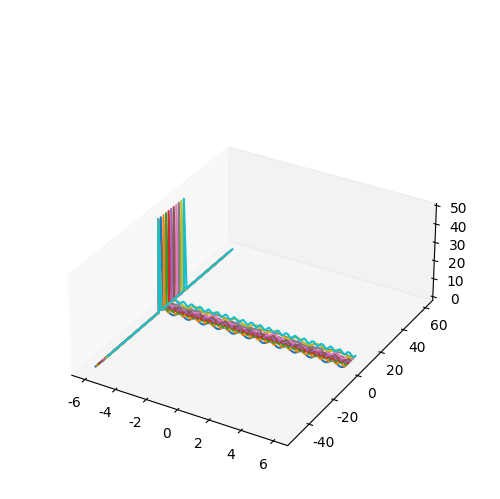

This chart was generated by the following Python code: (Note: this script raises an exception after producing the figure.)
import matplotlib.pyplot as plt
import numpy as np
from matplotlib import animation
from mpl_toolkits.mplot3d import Axes3D
from matplotlib.pylab import mpl

mpl.rcParams['font.sans-serif'] = ['FangSong']  # 指定默认字体
mpl.rcParams['axes.unicode_minus'] = False  # 解决保存图像是负号'-'显示为方块的问题
fig = plt.figure()
ax = Axes3D(fig, auto_add_to_figure=False)
fig.add_axes(ax)  # plt.axes(projection='3d')
x = np.linspace(-6, 6, 100)
y1 = np.linspace(1, 1, 100)
z1 = np.sin(1 * 2 * np.pi * x)
line1, = ax.plot3D(x, y1, z1)
y2 = np.linspace(2, 2, 100)
z2 = np.sin(2 * 2 * np.pi * x)
line2, = ax.plot3D(x, y2, z2)
y3 = np.linspace(3, 3, 100)
z3 = np.sin(3 * 2 * np.pi * x)
line3, = ax.plot3D(x, y3, z3)
y4 = np.linspace(4, 4, 100)
z4 = np.sin(4 * 2 * np.pi * x)
line4, = ax.plot3D(x, y4, z4)
y5 = np.linspace(5, 5, 100)
z5 = np.sin(5 * 2 * np.pi * x)
line5, = ax.plot3D(x, y5, z5)
y6 = np.linspace(6, 6, 100)
z6 = np.sin(6 * 2 * np.pi * x)
line6, = ax.plot3D(x, y6, z6)
y7 = np.linspace(7, 7, 100)
z7 = np.sin(7 * 2 * np.pi * x)
line7, = ax.plot3D(x, y7, z7)
y8 = np.linspace(8, 8, 100)
z8 = np.sin(8 * 2 * np.pi * x)
line8, = ax.plot3D(x, y8, z8)
y9 = np.linspace(9, 9, 100)
z9 = np.sin(9 * 2 * np.pi * x)
line9, = ax.plot3D(x, y9, z9)
y10 = np.linspace(10, 10, 100)
z10 = np.sin(10 * 2 * np.pi * x)
line10, = ax.plot3D(x, y10, z10)

x11 = np.linspace(-6, -6, 100)
y11 = np.linspace(1, 10, 10)
x12 = np.linspace(0, 2 * np.pi, 100, endpoint=False)
y12 = np.linspace(-100 / 2, 100 / 2 - 1, 100)

j = 0
while j < 10:
    z11 = np.fft.fftshift(abs(np.fft.fft(np.sin(x12 * y11[j]))))
    ax.plot3D(x11, y12 + y11[j], z11)
    j += 1


def update(i):
    line1.set_xdata(x[:i + 1])
    line1.set_ydata(y1[:i + 1])
    line1.set_3d_properties(z1[:i + 1])
    line2.set_xdata(x[:i + 1])
    line2.set_ydata(y2[:i + 1])
    line2.set_3d_properties(z2[:i + 1])
    line3.set_xdata(x[:i + 1])
    line3.set_ydata(y3[:i + 1])
    line3.set_3d_properties(z3[:i + 1])
    line4.set_xdata(x[:i + 1])
    line4.set_ydata(y4[:i + 1])
    line4.set_3d_properties(z4[:i + 1])
    line5.set_xdata(x[:i + 1])
    line5.set_ydata(y5[:i + 1])
    line5.set_3d_properties(z5[:i + 1])
    line6.set_xdata(x[:i + 1])
    line6.set_ydata(y6[:i + 1])
    line6.set_3d_properties(z6[:i + 1])
    line7.set_xdata(x[:i + 1])
    line7.set_ydata(y7[:i + 1])
    line7.set_3d_properties(z7[:i + 1])
    line8.set_xdata(x[:i + 1])
    line8.set_ydata(y8[:i + 1])
    line8.set_3d_properties(z8[:i + 1])
    line9.set_xdata(x[:i + 1])
    line9.set_ydata(y9[:i + 1])
    line9.set_3d_properties(z9[:i + 1])
    line10.set_xdata(x[:i + 1])
    line10.set_ydata(y10[:i + 1])
    line10.set_3d_properties(z10[:i + 1])
    return line1, line2, line3, line4, line5, line6, line7, line8, line9, line10


# 图像配置
ax.get_proj = lambda: np.dot(Axes3D.get_proj(ax), np.diag([0.8, 1, 0.5, 1]))
ax.grid(False)  # 隐藏网格线
ax.w_xaxis.set_pane_color((1.0, 1.0, 1.0, 1.0))
ax.w_yaxis.set_pane_color((1.0, 1.0, 1.0, 1.0))
ax.w_zaxis.set_pane_color((1.0, 1.0, 1.0, 1.0))
ax.view_init(32, -32)  # 坐标轴转向
# ax.set_ylim(-0.5, 10.5)
# ax.set_ylim(-10, 10)
ax.set_xlabel("时间方向")
ax.set_ylabel("频率方向")

ax.text(-6, 20, 50, "频域图像", color='black')
# ax.text2D(0.05, 0.5, "频域图像", transform=ax.transAxes)

ani = animation.FuncAnimation(
    fig=fig, func=update, frames=100, interval=20, blit=True, repeat=True)

plt.show()
